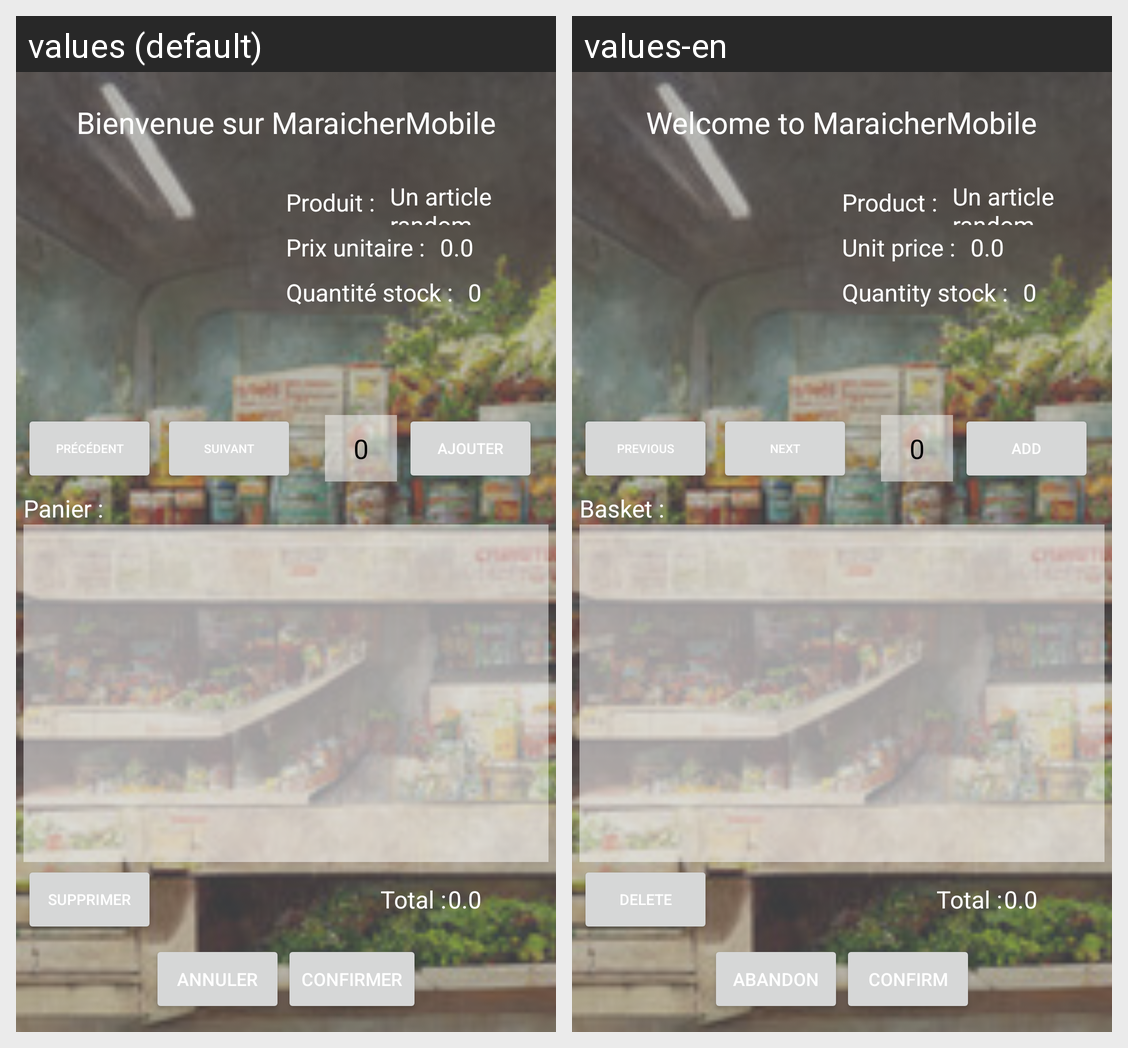

This grid shows one Android layout under two languages. Give, for every string resource on the screen, its name, the default text and each shown locale's text.
Android screen res/layout/activity_maraicher.xml rendered under 2 locales, left to right: values (default), values-en. Device: Nexus 5 (rendered at 1080×1920; each locale shown at half size, 540×960, under a caption strip naming it); theme AppTheme.
Strings drawn on this screen, with the default value and each locale's value (text and hints the layout hard-codes, and strings that could not be matched under every locale, appear in the picture but are not listed):

titleMaraicher
  values: Bienvenue sur MaraicherMobile
  values-en: Welcome to MaraicherMobile

previous
  values: précédent
  values-en: previous

next
  values: suivant
  values-en: next

add
  values: Ajouter
  values-en: Add

product
  values: Produit :
  values-en: Product :

unitPriceText
  values: Prix unitaire :
  values-en: Unit price :

stockProduct
  values: Quantité stock :
  values-en: Quantity stock :

titleCaddie
  values: Panier :
  values-en: Basket :

deleteButton
  values: Supprimer
  values-en: Delete

total
  values: Total :
  values-en: Total :

deleteAllButton
  values: Annuler
  values-en: Abandon

confirmButton
  values: Confirmer
  values-en: Confirm
